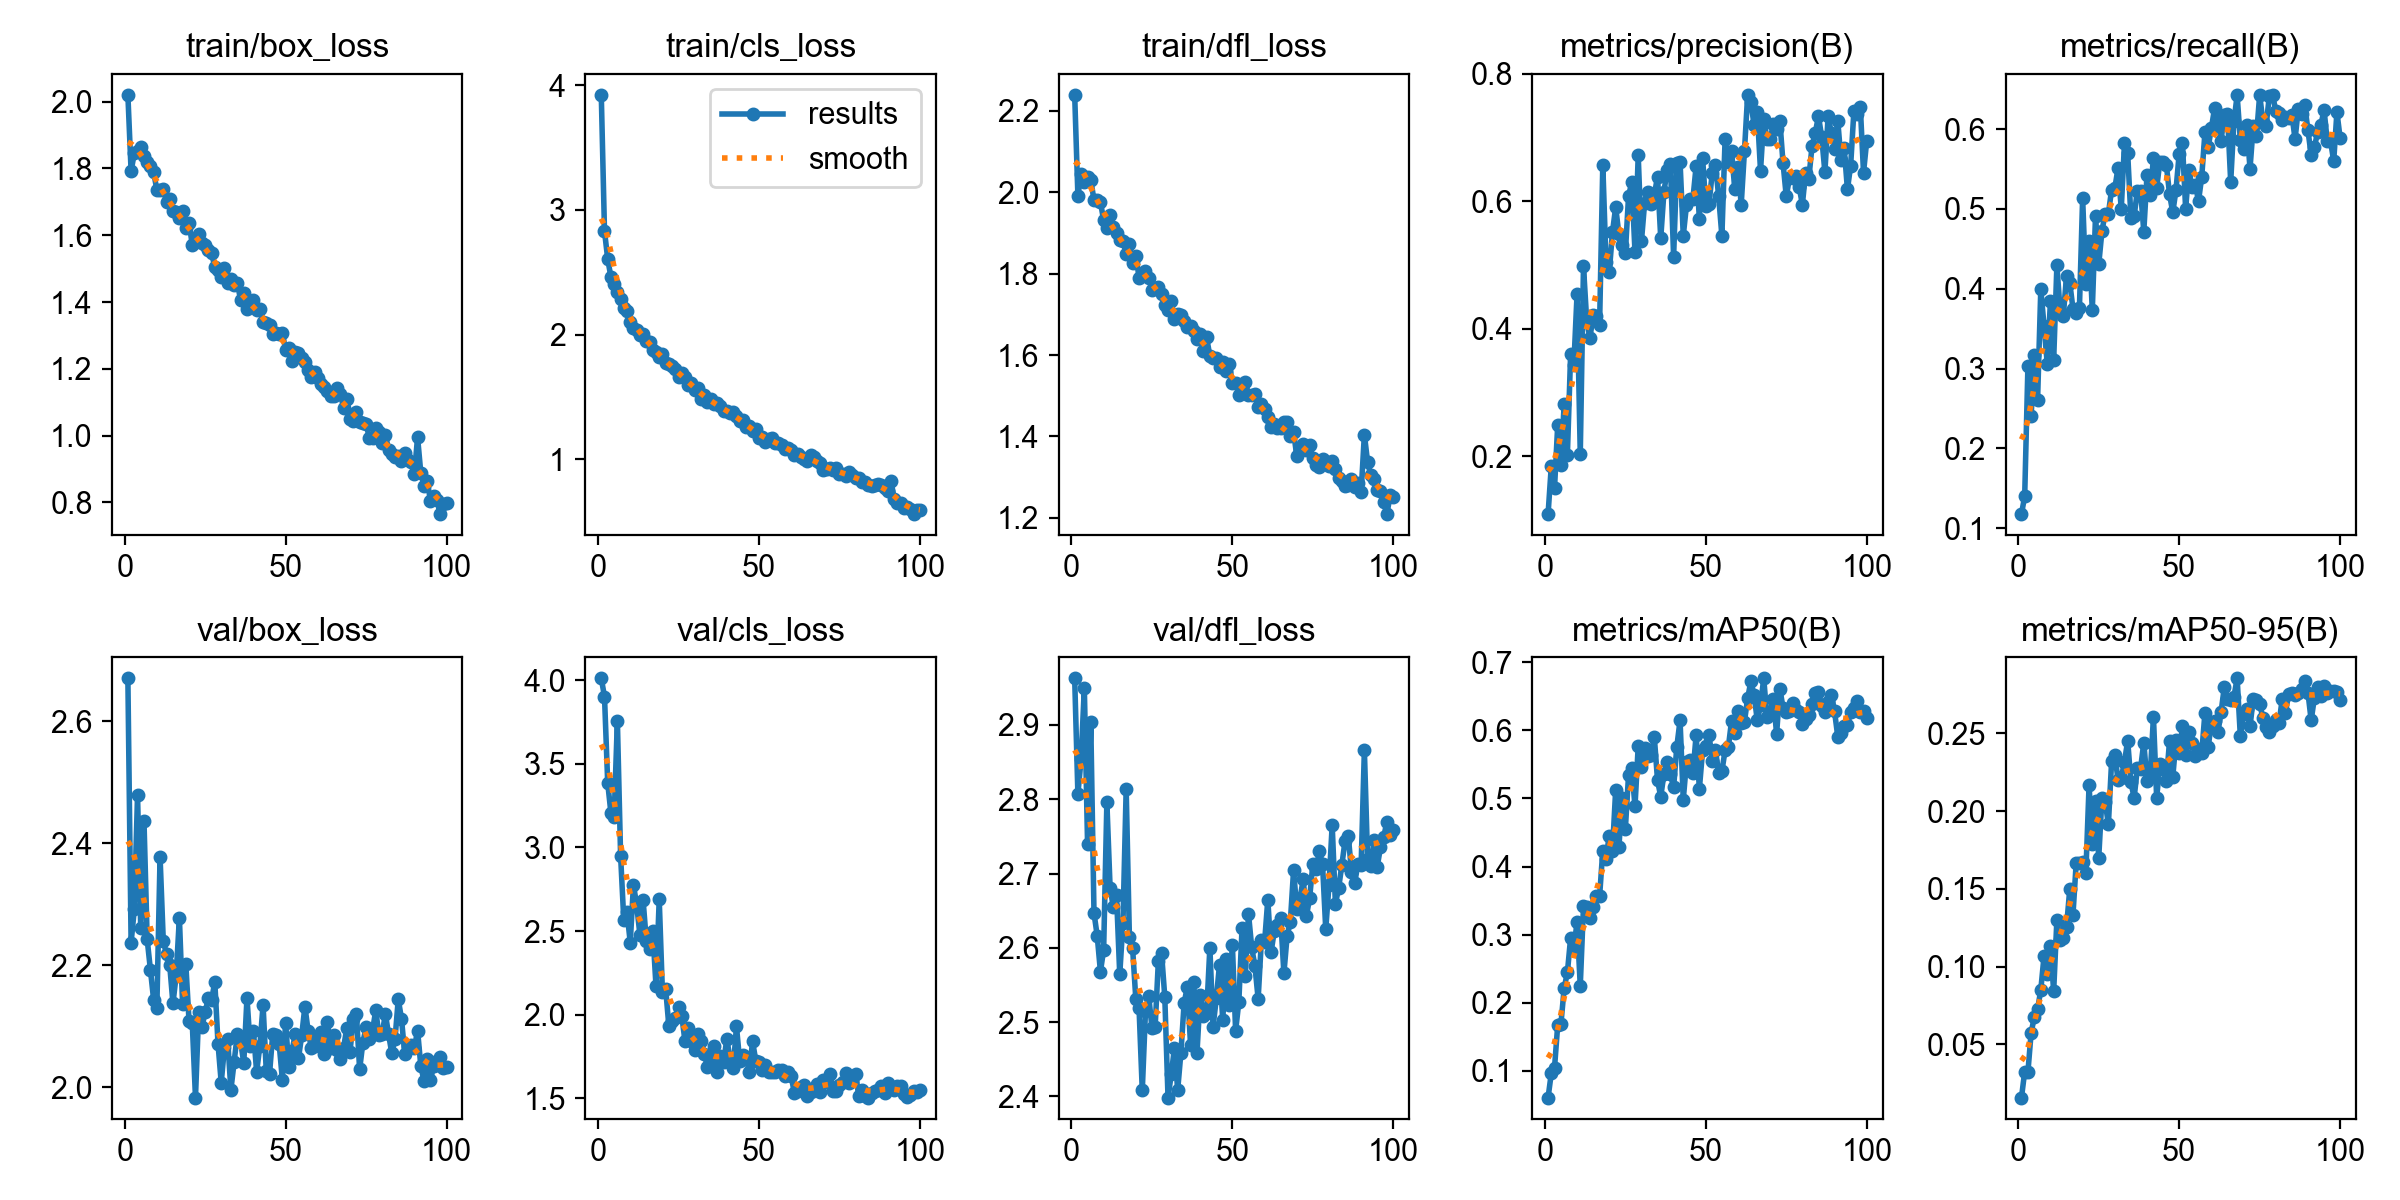

The data file committed next to this chart (first rows):
epoch, time, train/box_loss, train/cls_loss, train/dfl_loss, metrics/precision(B), metrics/recall(B), metrics/mAP50(B), metrics/mAP50-95(B), val/box_loss, val/cls_loss, val/dfl_loss, lr/pg0, lr/pg1, lr/pg2
1, 47.51, 2.021, 3.923, 2.24, 0.1089, 0.1177, 0.0608, 0.01587, 2.671, 4.011, 2.963, 0.0003606, 0.0003606, 0.0003606
2, 51.97, 1.792, 2.831, 1.992, 0.1842, 0.1403, 0.09659, 0.03256, 2.237, 3.902, 2.807, 0.0007237, 0.0007237, 0.0007237
3, 56.18, 1.846, 2.606, 2.046, 0.1498, 0.3027, 0.1045, 0.03224, 2.292, 3.386, 2.854, 0.001079, 0.001079, 0.001079
4, 60.32, 1.854, 2.461, 2.024, 0.2492, 0.241, 0.1677, 0.05756, 2.479, 3.205, 2.95, 0.001078, 0.001078, 0.001078
5, 64.36, 1.863, 2.403, 2.038, 0.1858, 0.3167, 0.1693, 0.06774, 2.26, 3.184, 2.74, 0.001067, 0.001067, 0.001067
6, 68.5, 1.838, 2.342, 2.031, 0.2821, 0.2602, 0.2215, 0.07258, 2.437, 3.758, 2.904, 0.001056, 0.001056, 0.001056
7, 72.69, 1.819, 2.287, 1.981, 0.2021, 0.3995, 0.2446, 0.08511, 2.242, 2.951, 2.647, 0.001045, 0.001045, 0.001045
8, 76.86, 1.808, 2.21, 1.982, 0.3596, 0.3538, 0.2952, 0.1066, 2.193, 2.563, 2.616, 0.001034, 0.001034, 0.001034
9, 81.34, 1.79, 2.189, 1.977, 0.3427, 0.3063, 0.28, 0.09533, 2.143, 2.612, 2.568, 0.001023, 0.001023, 0.001023
10, 85.73, 1.736, 2.098, 1.931, 0.4539, 0.3841, 0.3183, 0.1131, 2.131, 2.432, 2.597, 0.001012, 0.001012, 0.001012
11, 90.12, 1.736, 2.055, 1.912, 0.203, 0.3104, 0.2251, 0.08422, 2.378, 2.777, 2.796, 0.001001, 0.001001, 0.001001
12, 94.19, 1.738, 2.04, 1.944, 0.4978, 0.4292, 0.3417, 0.1301, 2.24, 2.654, 2.681, 0.00099, 0.00099, 0.00099
13, 98.55, 1.698, 1.997, 1.914, 0.4124, 0.3724, 0.3401, 0.1172, 2.218, 2.479, 2.655, 0.000979, 0.000979, 0.000979
14, 102.7, 1.707, 2.008, 1.9, 0.3852, 0.3664, 0.3239, 0.1185, 2.2, 2.683, 2.671, 0.000968, 0.000968, 0.000968
15, 106.8, 1.672, 1.948, 1.883, 0.421, 0.4162, 0.3407, 0.1257, 2.137, 2.44, 2.564, 0.000957, 0.000957, 0.000957
16, 110.8, 1.671, 1.941, 1.88, 0.42, 0.4075, 0.3563, 0.1498, 2.183, 2.396, 2.634, 0.000946, 0.000946, 0.000946
17, 114.9, 1.652, 1.874, 1.848, 0.4055, 0.3749, 0.356, 0.1335, 2.278, 2.5, 2.814, 0.000935, 0.000935, 0.000935
18, 119, 1.674, 1.861, 1.872, 0.6572, 0.3697, 0.4235, 0.1666, 2.136, 2.17, 2.614, 0.000924, 0.000924, 0.000924
19, 123, 1.623, 1.824, 1.825, 0.504, 0.3756, 0.4118, 0.1663, 2.202, 2.69, 2.599, 0.000913, 0.000913, 0.000913
20, 127.1, 1.637, 1.842, 1.845, 0.4884, 0.5136, 0.4454, 0.1674, 2.108, 2.134, 2.531, 0.000902, 0.000902, 0.000902
21, 131.2, 1.572, 1.773, 1.79, 0.5511, 0.4054, 0.4234, 0.1602, 2.106, 2.156, 2.519, 0.000891, 0.000891, 0.000891
22, 135.3, 1.579, 1.761, 1.798, 0.5909, 0.4597, 0.5123, 0.2166, 1.983, 1.931, 2.408, 0.00088, 0.00088, 0.00088
23, 139.3, 1.604, 1.747, 1.807, 0.5481, 0.3733, 0.4281, 0.1788, 2.123, 1.964, 2.515, 0.000869, 0.000869, 0.000869
24, 143.3, 1.577, 1.722, 1.79, 0.5311, 0.491, 0.5013, 0.2065, 2.098, 1.982, 2.536, 0.000858, 0.000858, 0.000858
25, 147.4, 1.571, 1.662, 1.76, 0.5181, 0.4305, 0.4545, 0.17, 2.123, 2.044, 2.492, 0.000847, 0.000847, 0.000847
26, 151.4, 1.555, 1.696, 1.764, 0.6079, 0.4722, 0.5345, 0.2083, 2.146, 1.994, 2.494, 0.000836, 0.000836, 0.000836
27, 155.4, 1.547, 1.664, 1.768, 0.6301, 0.4941, 0.5446, 0.2057, 2.142, 1.842, 2.582, 0.000825, 0.000825, 0.000825
28, 159.4, 1.505, 1.598, 1.749, 0.5207, 0.4939, 0.4884, 0.1915, 2.173, 1.919, 2.593, 0.000814, 0.000814, 0.000814
29, 163.5, 1.497, 1.613, 1.723, 0.6722, 0.5241, 0.5766, 0.2319, 2.071, 1.845, 2.534, 0.000803, 0.000803, 0.000803
30, 167.6, 1.474, 1.557, 1.71, 0.537, 0.5259, 0.546, 0.2361, 2.007, 1.79, 2.399, 0.000792, 0.000792, 0.000792
31, 171.7, 1.503, 1.573, 1.732, 0.5979, 0.5514, 0.5739, 0.2199, 2.065, 1.887, 2.43, 0.000781, 0.000781, 0.000781
32, 175.8, 1.457, 1.488, 1.689, 0.6139, 0.5001, 0.5626, 0.2211, 2.079, 1.84, 2.465, 0.00077, 0.00077, 0.00077
33, 179.8, 1.47, 1.517, 1.702, 0.5958, 0.5825, 0.5633, 0.2318, 1.995, 1.766, 2.409, 0.000759, 0.000759, 0.000759
34, 183.9, 1.45, 1.459, 1.697, 0.6097, 0.5694, 0.5903, 0.2451, 2.041, 1.688, 2.459, 0.000748, 0.000748, 0.000748
35, 187.9, 1.457, 1.483, 1.684, 0.6387, 0.4891, 0.5269, 0.2186, 2.087, 1.719, 2.525, 0.000737, 0.000737, 0.000737
36, 192, 1.408, 1.44, 1.669, 0.542, 0.4906, 0.5026, 0.2085, 2.076, 1.811, 2.548, 0.000726, 0.000726, 0.000726
37, 196, 1.426, 1.448, 1.671, 0.6151, 0.523, 0.536, 0.2275, 2.039, 1.655, 2.47, 0.000715, 0.000715, 0.000715
38, 200.1, 1.38, 1.426, 1.66, 0.6492, 0.523, 0.554, 0.2273, 2.146, 1.755, 2.554, 0.000704, 0.000704, 0.000704
39, 204.1, 1.393, 1.39, 1.639, 0.6588, 0.4717, 0.5358, 0.244, 2.068, 1.714, 2.459, 0.000693, 0.000693, 0.000693
40, 208.1, 1.405, 1.39, 1.653, 0.513, 0.5423, 0.5165, 0.219, 2.092, 1.856, 2.537, 0.000682, 0.000682, 0.000682
41, 212.1, 1.377, 1.368, 1.61, 0.6605, 0.5168, 0.5759, 0.2233, 2.025, 1.737, 2.509, 0.000671, 0.000671, 0.000671
42, 216.4, 1.379, 1.377, 1.643, 0.6623, 0.5641, 0.6146, 0.2605, 2.067, 1.681, 2.513, 0.00066, 0.00066, 0.00066
43, 221.1, 1.34, 1.35, 1.597, 0.546, 0.5265, 0.4982, 0.2084, 2.135, 1.93, 2.6, 0.000649, 0.000649, 0.000649
44, 225.4, 1.337, 1.31, 1.593, 0.594, 0.559, 0.5534, 0.2304, 2.026, 1.721, 2.494, 0.000638, 0.000638, 0.000638
45, 229.6, 1.331, 1.315, 1.592, 0.6034, 0.5585, 0.5563, 0.2269, 2.021, 1.761, 2.532, 0.000627, 0.000627, 0.000627
46, 234.1, 1.305, 1.26, 1.571, 0.6038, 0.5551, 0.5376, 0.2193, 2.088, 1.747, 2.578, 0.000616, 0.000616, 0.000616
47, 238.8, 1.307, 1.266, 1.583, 0.6554, 0.5185, 0.5931, 0.245, 2.086, 1.656, 2.503, 0.0006051, 0.0006051, 0.0006051
48, 243.2, 1.304, 1.225, 1.56, 0.5729, 0.4956, 0.514, 0.2218, 2.071, 1.841, 2.584, 0.0005941, 0.0005941, 0.0005941
49, 247.7, 1.307, 1.247, 1.579, 0.668, 0.5235, 0.5705, 0.2455, 2.012, 1.725, 2.524, 0.0005831, 0.0005831, 0.0005831
50, 252.1, 1.258, 1.167, 1.531, 0.593, 0.5693, 0.5766, 0.2372, 2.105, 1.715, 2.603, 0.0005721, 0.0005721, 0.0005721
51, 256.1, 1.262, 1.178, 1.532, 0.5954, 0.5824, 0.5924, 0.2545, 2.032, 1.67, 2.488, 0.0005611, 0.0005611, 0.0005611
52, 260.2, 1.224, 1.141, 1.502, 0.6449, 0.5004, 0.5555, 0.236, 2.059, 1.701, 2.527, 0.0005501, 0.0005501, 0.0005501
53, 264.2, 1.25, 1.162, 1.522, 0.6571, 0.5489, 0.571, 0.2506, 2.088, 1.656, 2.627, 0.0005391, 0.0005391, 0.0005391
54, 268.3, 1.248, 1.172, 1.533, 0.6077, 0.5279, 0.5372, 0.2439, 2.047, 1.659, 2.562, 0.0005281, 0.0005281, 0.0005281
55, 272.3, 1.231, 1.131, 1.502, 0.5456, 0.5302, 0.5397, 0.2357, 2.085, 1.657, 2.646, 0.0005171, 0.0005171, 0.0005171
56, 276.3, 1.221, 1.132, 1.502, 0.6986, 0.5098, 0.571, 0.2397, 2.132, 1.67, 2.601, 0.0005061, 0.0005061, 0.0005061
57, 280.4, 1.196, 1.115, 1.504, 0.662, 0.5402, 0.5749, 0.2374, 2.092, 1.672, 2.575, 0.0004951, 0.0004951, 0.0004951
58, 284.5, 1.177, 1.087, 1.472, 0.6784, 0.596, 0.6139, 0.2632, 2.064, 1.635, 2.531, 0.0004841, 0.0004841, 0.0004841
59, 288.5, 1.191, 1.092, 1.48, 0.619, 0.577, 0.5966, 0.241, 2.068, 1.659, 2.61, 0.0004731, 0.0004731, 0.0004731
60, 292.5, 1.172, 1.076, 1.466, 0.654, 0.6013, 0.628, 0.2567, 2.08, 1.633, 2.608, 0.0004621, 0.0004621, 0.0004621
... 40 more rows
